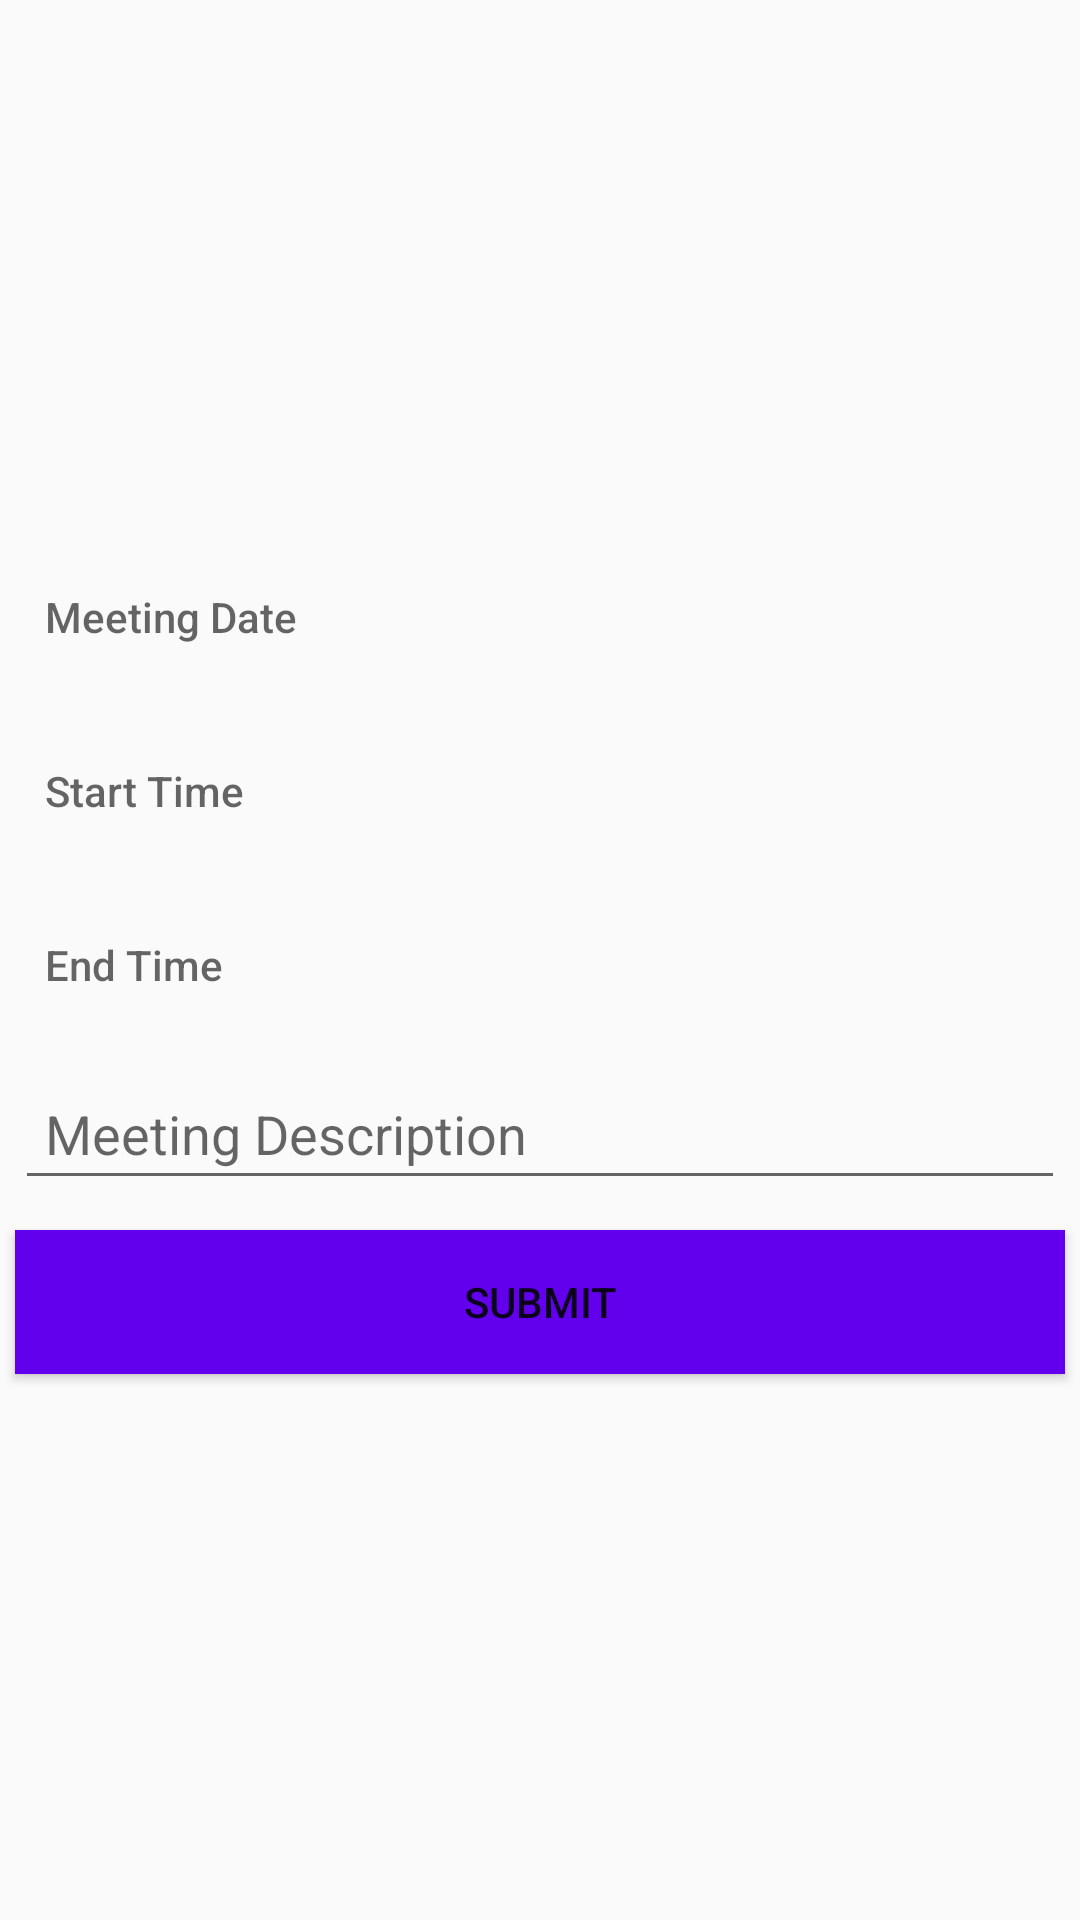

Here is an Android app screen rendered from its layout file. Give the layout XML and the strings, colors and styles it references.
<!-- AndroidManifest.xml: application theme AppTheme -->
<!-- res/layout/activity_schedule_meeting_form.xml -->
<?xml version="1.0" encoding="utf-8"?>
<LinearLayout xmlns:android="http://schemas.android.com/apk/res/android"
    xmlns:tools="http://schemas.android.com/tools"
    android:layout_width="match_parent"
    android:layout_gravity="center"
    android:gravity="center"
    android:layout_marginTop="@dimen/dimen30dp"
    android:layout_height="match_parent"
    android:orientation="vertical"
    tools:context=".view.activity.ScheduleMeetingFormActivity">

    <Button
        android:layout_width="match_parent"
        style="@style/spinner_style"
        android:textAlignment="textStart"
        android:padding="@dimen/dimen10dp"
        android:layout_margin="@dimen/dimen5dp"
        android:hint="@string/meeting_date"
        android:layout_height="wrap_content"
        android:id="@+id/meeting_date"/>
    <Button
        android:layout_width="match_parent"
        android:textAlignment="textStart"
        android:padding="@dimen/dimen10dp"
        android:layout_margin="@dimen/dimen5dp"
        style="@style/spinner_style"
        android:hint="@string/start_time"
        android:layout_height="wrap_content"
        android:id="@+id/start_time"/>
    <Button
        android:layout_width="match_parent"
        android:textAlignment="textStart"
        android:padding="@dimen/dimen10dp"
        android:layout_margin="@dimen/dimen5dp"
        android:layout_height="wrap_content"
        style="@style/spinner_style"
        android:hint="@string/end_time"
        android:id="@+id/end_time"/>

    <EditText
        android:id="@+id/meeting_description"
        android:layout_margin="@dimen/dimen5dp"
        android:textAlignment="textStart"
        android:padding="@dimen/dimen10dp"
        android:layout_width="match_parent"
        android:layout_height="wrap_content"
        android:hint="@string/meeting_description"
        android:ems="10"
        android:gravity="start|top"
        android:inputType="textMultiLine" />

    <Button
        android:layout_width="match_parent"
        android:layout_height="wrap_content"
        android:background="@color/colorPrimary"
        android:id="@+id/submit"
        android:layout_margin="@dimen/dimen5dp"
        android:text="@string/submit"/>

</LinearLayout>
<!-- resources referenced by this layout -->
<resources>
  <dimen name="dimen10dp">10dp</dimen>
  <dimen name="dimen30dp">30dp</dimen>
  <dimen name="dimen5dp">5dp</dimen>
  <string name="end_time">End Time</string>
  <string name="meeting_date">Meeting Date</string>
  <string name="meeting_description">Meeting Description</string>
  <string name="start_time">Start Time</string>
  <string name="submit">SUBMIT</string>
  <style name="spinner_style">
          <item name="android:layout_width">match_parent</item>
          <item name="android:layout_height">wrap_content</item>
          <item name="android:background">@drawable/background_border</item>
          <item name="android:layout_margin">10dp</item>
          <item name="android:paddingLeft">8dp</item>
          <item name="android:paddingRight">20dp</item>
          <item name="android:paddingTop">5dp</item>
          <item name="android:paddingBottom">5dp</item>
          <item name="android:popupBackground">#DFFFFFFF</item>
      </style>
  <style name="AppTheme" parent="Theme.AppCompat.Light.DarkActionBar">
          
          <item name="colorPrimary">@color/colorPrimary</item>
          <item name="colorPrimaryDark">@color/colorPrimaryDark</item>
          <item name="colorAccent">@color/colorAccent</item>
      </style>
  <!-- drawable background_border (drawable) -->
  <?xml version="1.0" encoding="utf-8"?>
  <selector xmlns:android="http://schemas.android.com/apk/res/android">
  
      <item>
          <layer-list>
              <item>
                  <shape android:shape="rectangle">
                      <padding
                          android:left="4dp"
                          android:top="4dp"
                          android:right="4dp"
                          android:bottom="4dp"
                          />
  
                      <gradient android:startColor="#eeeeee" android:endColor="#eeeeee" android:angle="270" />
                      <stroke android:width="10px" android:color="#000000" />
                      <corners android:radius="5dp" />
                  </shape>
              </item>
  
              <item android:drawable="@drawable/drop_down" android:gravity="center|bottom|end" />
  
          </layer-list>
      </item>
  </selector>
  <!-- not gathered from this repository: default colours our renderer supplied (Android Studio template values) -->
  <color name="colorPrimary">#FF6200EE</color>
  <color name="colorPrimaryDark">#FF3700B3</color>
  <color name="colorAccent">#FF03DAC5</color>
</resources>
